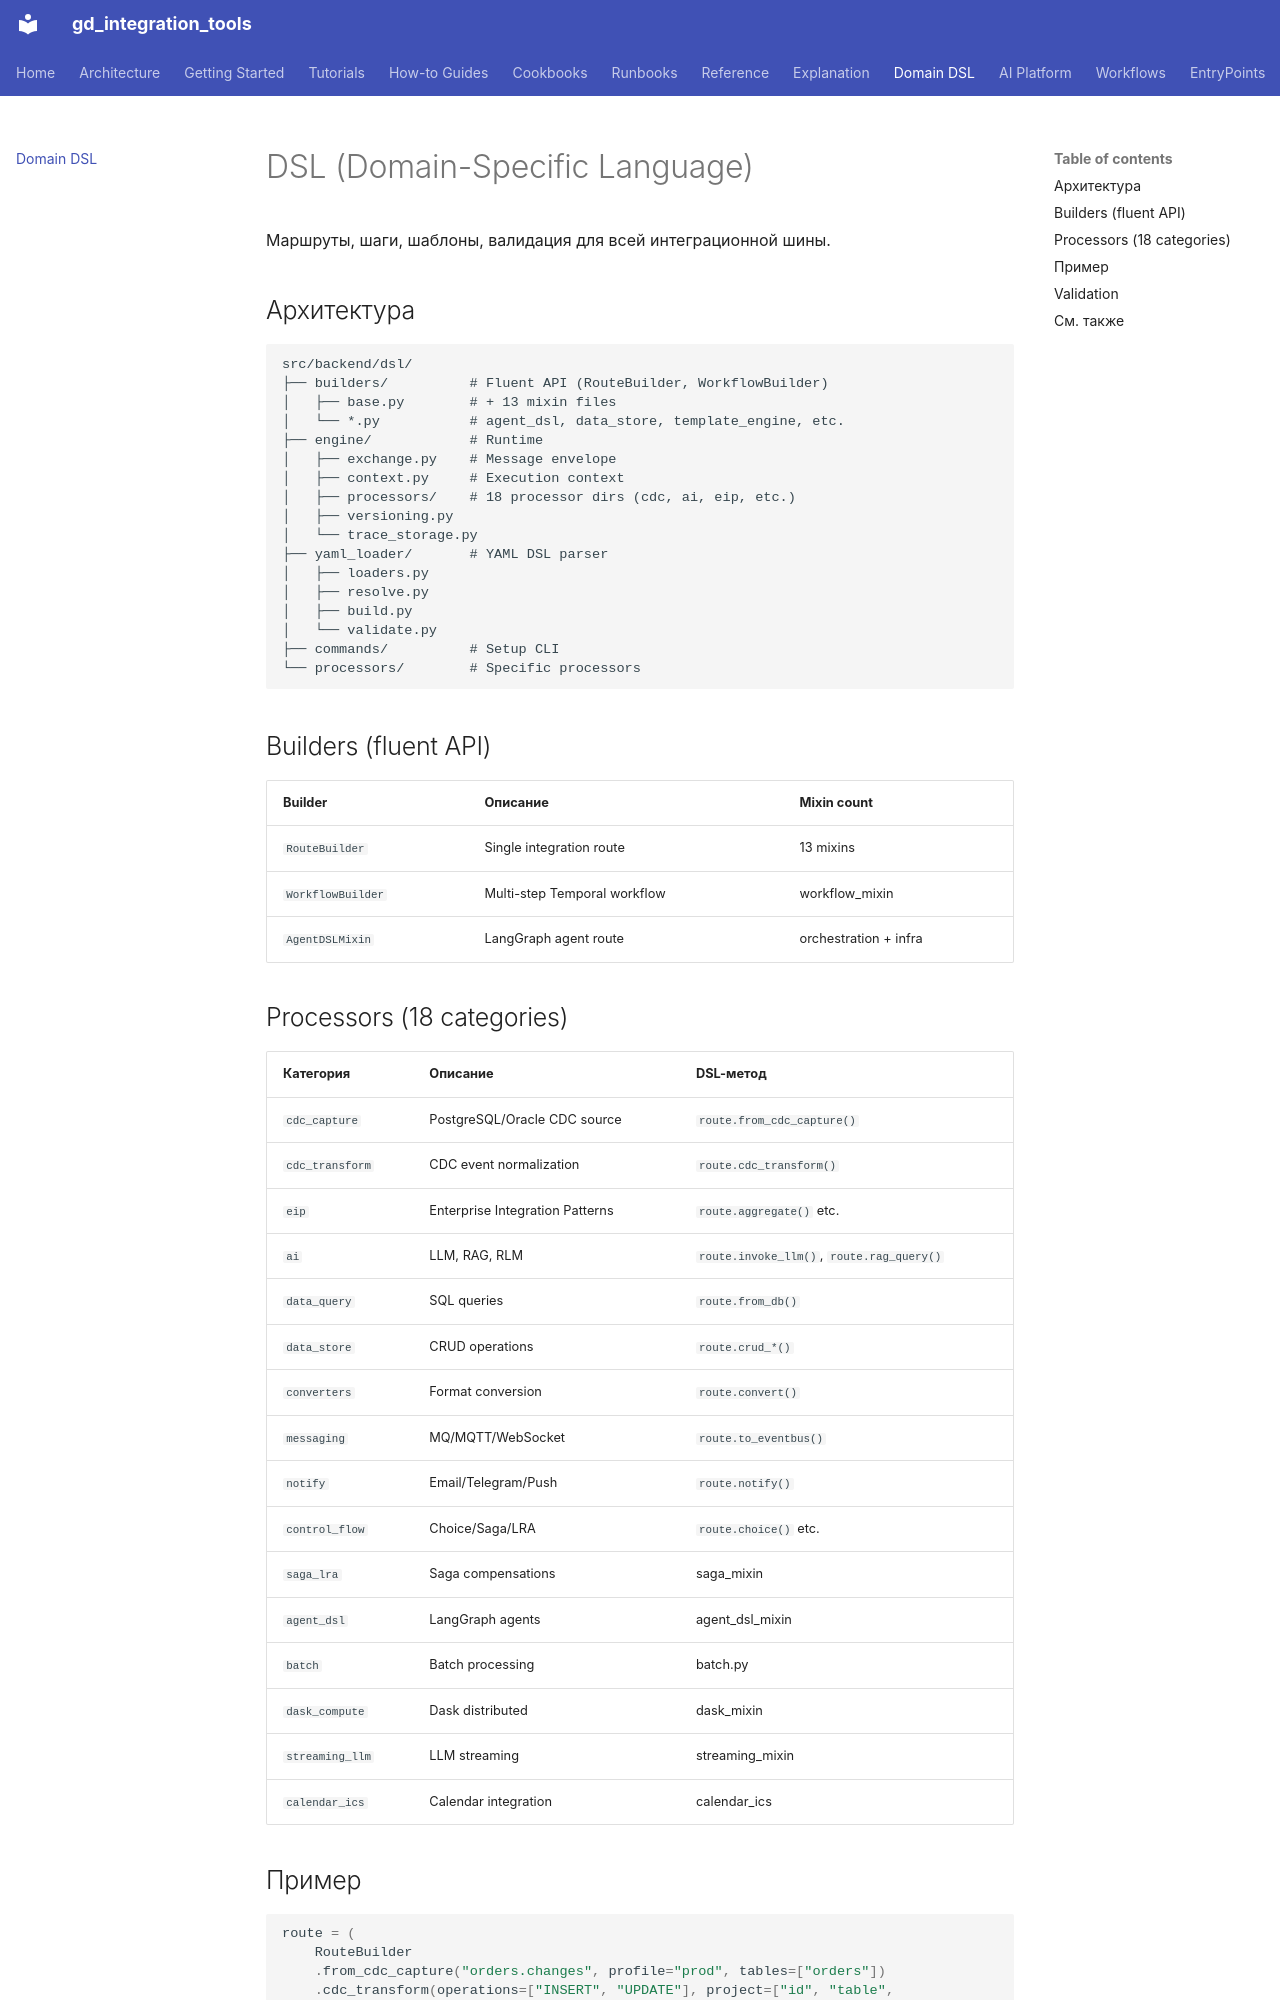

repository: IvanKorch1289/gd_integration_tools · page: dsl/index.html · generator: mkdocs

# DSL (Domain-Specific Language)

Маршруты, шаги, шаблоны, валидация для всей интеграционной шины.

## Архитектура

```
src/backend/dsl/
├── builders/          # Fluent API (RouteBuilder, WorkflowBuilder)
│   ├── base.py        # + 13 mixin files
│   └── *.py           # agent_dsl, data_store, template_engine, etc.
├── engine/            # Runtime
│   ├── exchange.py    # Message envelope
│   ├── context.py     # Execution context
│   ├── processors/    # 18 processor dirs (cdc, ai, eip, etc.)
│   ├── versioning.py
│   └── trace_storage.py
├── yaml_loader/       # YAML DSL parser
│   ├── loaders.py
│   ├── resolve.py
│   ├── build.py
│   └── validate.py
├── commands/          # Setup CLI
└── processors/        # Specific processors
```

## Builders (fluent API)

| Builder | Описание | Mixin count |
|---|---|---|
| `RouteBuilder` | Single integration route | 13 mixins |
| `WorkflowBuilder` | Multi-step Temporal workflow | workflow_mixin |
| `AgentDSLMixin` | LangGraph agent route | orchestration + infra |

## Processors (18 categories)

| Категория | Описание | DSL-метод |
|---|---|---|
| `cdc_capture` | PostgreSQL/Oracle CDC source | `route.from_cdc_capture()` |
| `cdc_transform` | CDC event normalization | `route.cdc_transform()` |
| `eip` | Enterprise Integration Patterns | `route.aggregate()` etc. |
| `ai` | LLM, RAG, RLM | `route.invoke_llm()`, `route.rag_query()` |
| `data_query` | SQL queries | `route.from_db()` |
| `data_store` | CRUD operations | `route.crud_*()` |
| `converters` | Format conversion | `route.convert()` |
| `messaging` | MQ/MQTT/WebSocket | `route.to_eventbus()` |
| `notify` | Email/Telegram/Push | `route.notify()` |
| `control_flow` | Choice/Saga/LRA | `route.choice()` etc. |
| `saga_lra` | Saga compensations | saga_mixin |
| `agent_dsl` | LangGraph agents | agent_dsl_mixin |
| `batch` | Batch processing | batch.py |
| `dask_compute` | Dask distributed | dask_mixin |
| `streaming_llm` | LLM streaming | streaming_mixin |
| `calendar_ics` | Calendar integration | calendar_ics |
